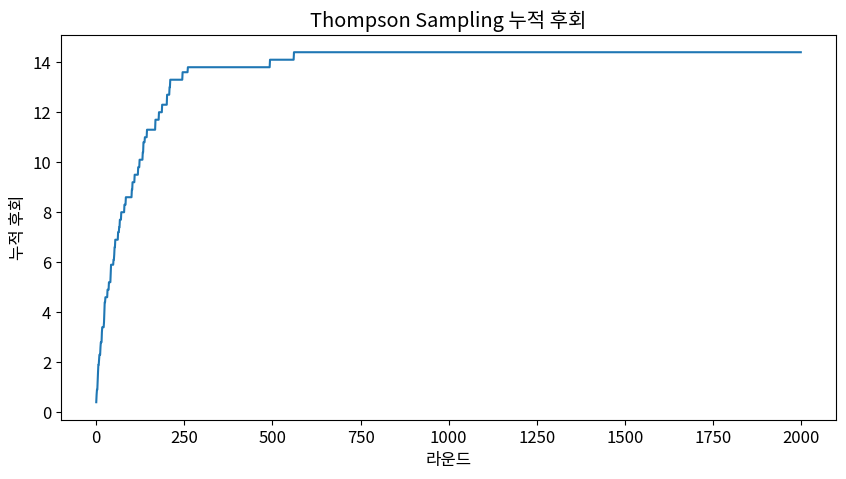

The script that saved this image:
import numpy as np
import pandas as pd
import matplotlib.pyplot as plt
import seaborn as sns
from scipy import stats
import warnings
warnings.filterwarnings('ignore')

plt.rcParams['figure.figsize'] = (10, 6)
plt.rcParams['font.size'] = 12
np.random.seed(42)

import numpy as np, matplotlib.pyplot as plt

class ThompsonSampling:
    def __init__(self, n_arms):
        self.alpha = np.ones(n_arms)
        self.beta = np.ones(n_arms)

    def select(self):
        samples = [np.random.beta(a, b) for a, b in zip(self.alpha, self.beta)]
        return np.argmax(samples)

    def update(self, arm, reward):
        if reward: self.alpha[arm] += 1
        else: self.beta[arm] += 1

np.random.seed(42)
true_probs = [0.1, 0.3, 0.5, 0.2]
n_rounds = 2000
ts = ThompsonSampling(4)
rewards_hist, arms_hist = [], []

for t in range(n_rounds):
    arm = ts.select()
    reward = np.random.binomial(1, true_probs[arm])
    ts.update(arm, reward)
    rewards_hist.append(reward)
    arms_hist.append(arm)

cumulative_regret = np.cumsum([max(true_probs) - true_probs[a] for a in arms_hist])
plt.figure(figsize=(10, 5))
plt.plot(cumulative_regret)
plt.xlabel('라운드'); plt.ylabel('누적 후회')
plt.title('Thompson Sampling 누적 후회')
plt.show()

# 멀티암 밴딧과 적응적 실험 구현
import numpy as np
np.random.seed(42)
# TODO: 핵심 알고리즘 구현


# 멀티암 밴딧과 적응적 실험 벤치마크
# TODO: 체계적 비교 실험 설계


# 멀티암 밴딧과 적응적 실험 실전 적용
# TODO: 실전 문제 적용 및 해석
